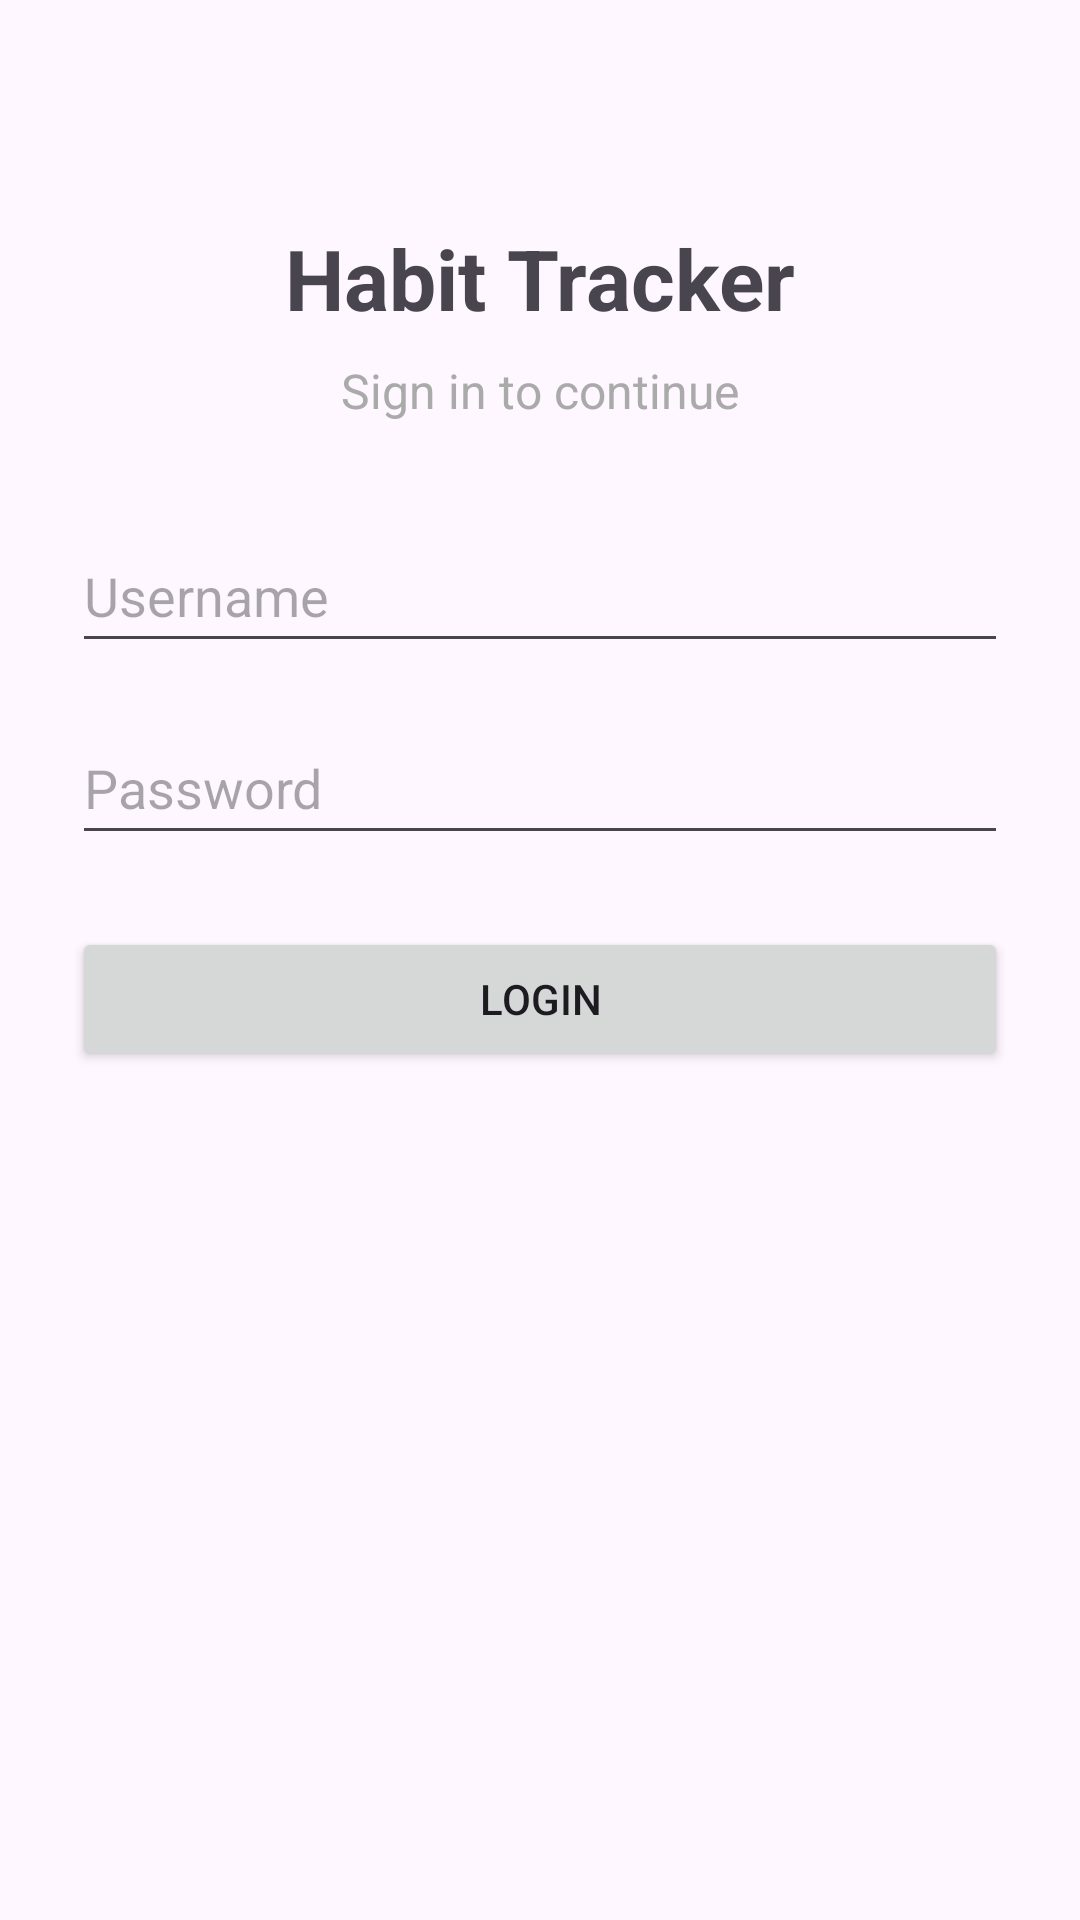

Layout XML and referenced resources for this Android screen:
<!-- AndroidManifest.xml: application theme Theme.TuakaANMP -->
<!-- res/layout/fragment_login.xml -->
<?xml version="1.0" encoding="utf-8"?>
<androidx.constraintlayout.widget.ConstraintLayout
    xmlns:android="http://schemas.android.com/apk/res/android"
    xmlns:app="http://schemas.android.com/apk/res-auto"
    xmlns:tools="http://schemas.android.com/tools"
    android:layout_width="match_parent"
    android:layout_height="match_parent"
    android:padding="24dp"
    tools:context=".view.LoginFragment">

    <TextView
        android:id="@+id/textViewHeader"
        android:layout_width="wrap_content"
        android:layout_height="wrap_content"
        android:text="Habit Tracker"
        android:textSize="28sp"
        android:textStyle="bold"
        app:layout_constraintTop_toTopOf="parent"
        app:layout_constraintStart_toStartOf="parent"
        app:layout_constraintEnd_toEndOf="parent"
        android:layout_marginTop="50dp"/>

    <TextView
        android:id="@+id/textViewSubHeader"
        android:layout_width="wrap_content"
        android:layout_height="wrap_content"
        android:text="Sign in to continue"
        android:textColor="@android:color/darker_gray"
        android:textSize="16sp"
        app:layout_constraintTop_toBottomOf="@id/textViewHeader"
        app:layout_constraintStart_toStartOf="parent"
        app:layout_constraintEnd_toEndOf="parent"
        android:layout_marginTop="8dp" />

    <EditText
        android:id="@+id/txtUsername"
        android:layout_width="match_parent"
        android:layout_height="wrap_content"
        android:layout_marginTop="32dp"
        android:hint="Username "
        android:importantForAutofill="no"
        android:inputType="text"
        android:minHeight="48dp"
        app:layout_constraintTop_toBottomOf="@id/textViewSubHeader"
        tools:layout_editor_absoluteX="24dp" />

    <EditText
        android:id="@+id/txtPassword"
        android:layout_width="match_parent"
        android:layout_height="wrap_content"
        android:layout_marginTop="16dp"
        android:hint="Password"
        android:importantForAutofill="no"
        android:inputType="textPassword"
        android:minHeight="48dp"
        app:layout_constraintTop_toBottomOf="@id/txtUsername"
        tools:layout_editor_absoluteX="24dp" />

    <TextView
        android:id="@+id/txtError"
        android:layout_width="wrap_content"
        android:layout_height="wrap_content"
        android:textColor="#D32F2F"
        android:textStyle="italic"
        android:visibility="gone"
        app:layout_constraintTop_toBottomOf="@id/txtPassword"
        app:layout_constraintStart_toStartOf="parent"
        android:layout_marginTop="8dp" />

    <Button
        android:id="@+id/btnLogin"
        android:layout_width="match_parent"
        android:layout_height="wrap_content"
        android:minHeight="48dp"
        android:text="LOGIN"
        app:layout_constraintTop_toBottomOf="@id/txtError"
        android:layout_marginTop="24dp" />

</androidx.constraintlayout.widget.ConstraintLayout>
<!-- resources referenced by this layout -->
<resources>
  <style name="Theme.TuakaANMP" parent="Base.Theme.TuakaANMP" />
  <style name="Base.Theme.TuakaANMP" parent="Theme.Material3.DayNight.NoActionBar">
          
          
      </style>
</resources>
